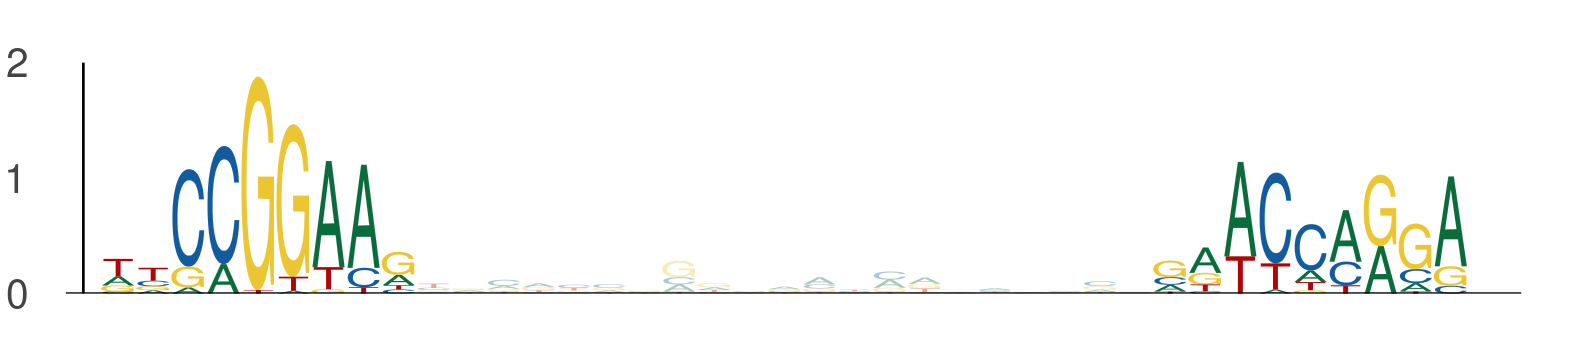

The file beside this chart, header and first rows:
seq_index, start_position, end_position, is_reversed_complement
1170, 46, 55, 0
1170, 76, 85, 0
3287, 46, 55, 0
3287, 76, 85, 0
5584, 46, 55, 0
5584, 76, 85, 0
586, 46, 55, 0
586, 76, 85, 0
5157, 34, 43, 0
5157, 64, 73, 0
1700, 78, 87, 0
1700, 108, 117, 0
2072, 92, 101, 0
2072, 122, 131, 0
1, 40, 49, 0
1, 70, 79, 0
3776, 46, 55, 0
3776, 76, 85, 0
1923, 78, 87, 0
1923, 108, 117, 0
3256, 99, 108, 0
3256, 129, 138, 0
374, 46, 55, 0
374, 76, 85, 0
5898, 43, 52, 0
5898, 73, 82, 0
2630, 40, 49, 0
2630, 70, 79, 0
2579, 78, 87, 0
2579, 108, 117, 0
1848, 97, 106, 0
1848, 127, 136, 0
3972, 78, 87, 0
3972, 108, 117, 0
363, 28, 37, 0
363, 58, 67, 0
5328, 46, 55, 0
5328, 76, 85, 0
2152, 78, 87, 0
2152, 108, 117, 0
905, 78, 87, 0
905, 108, 117, 0
1524, 90, 99, 0
1524, 120, 129, 0
3755, 70, 79, 0
3755, 100, 109, 0
3486, 46, 55, 0
3486, 76, 85, 0
3399, 62, 71, 0
3399, 92, 101, 0
309, 46, 55, 0
309, 76, 85, 0
812, 46, 55, 0
812, 76, 85, 0
2567, 100, 109, 0
2567, 130, 139, 0
1645, 87, 96, 0
1645, 117, 126, 0
5820, 13, 22, 0
5820, 43, 52, 0
... 60 more rows
